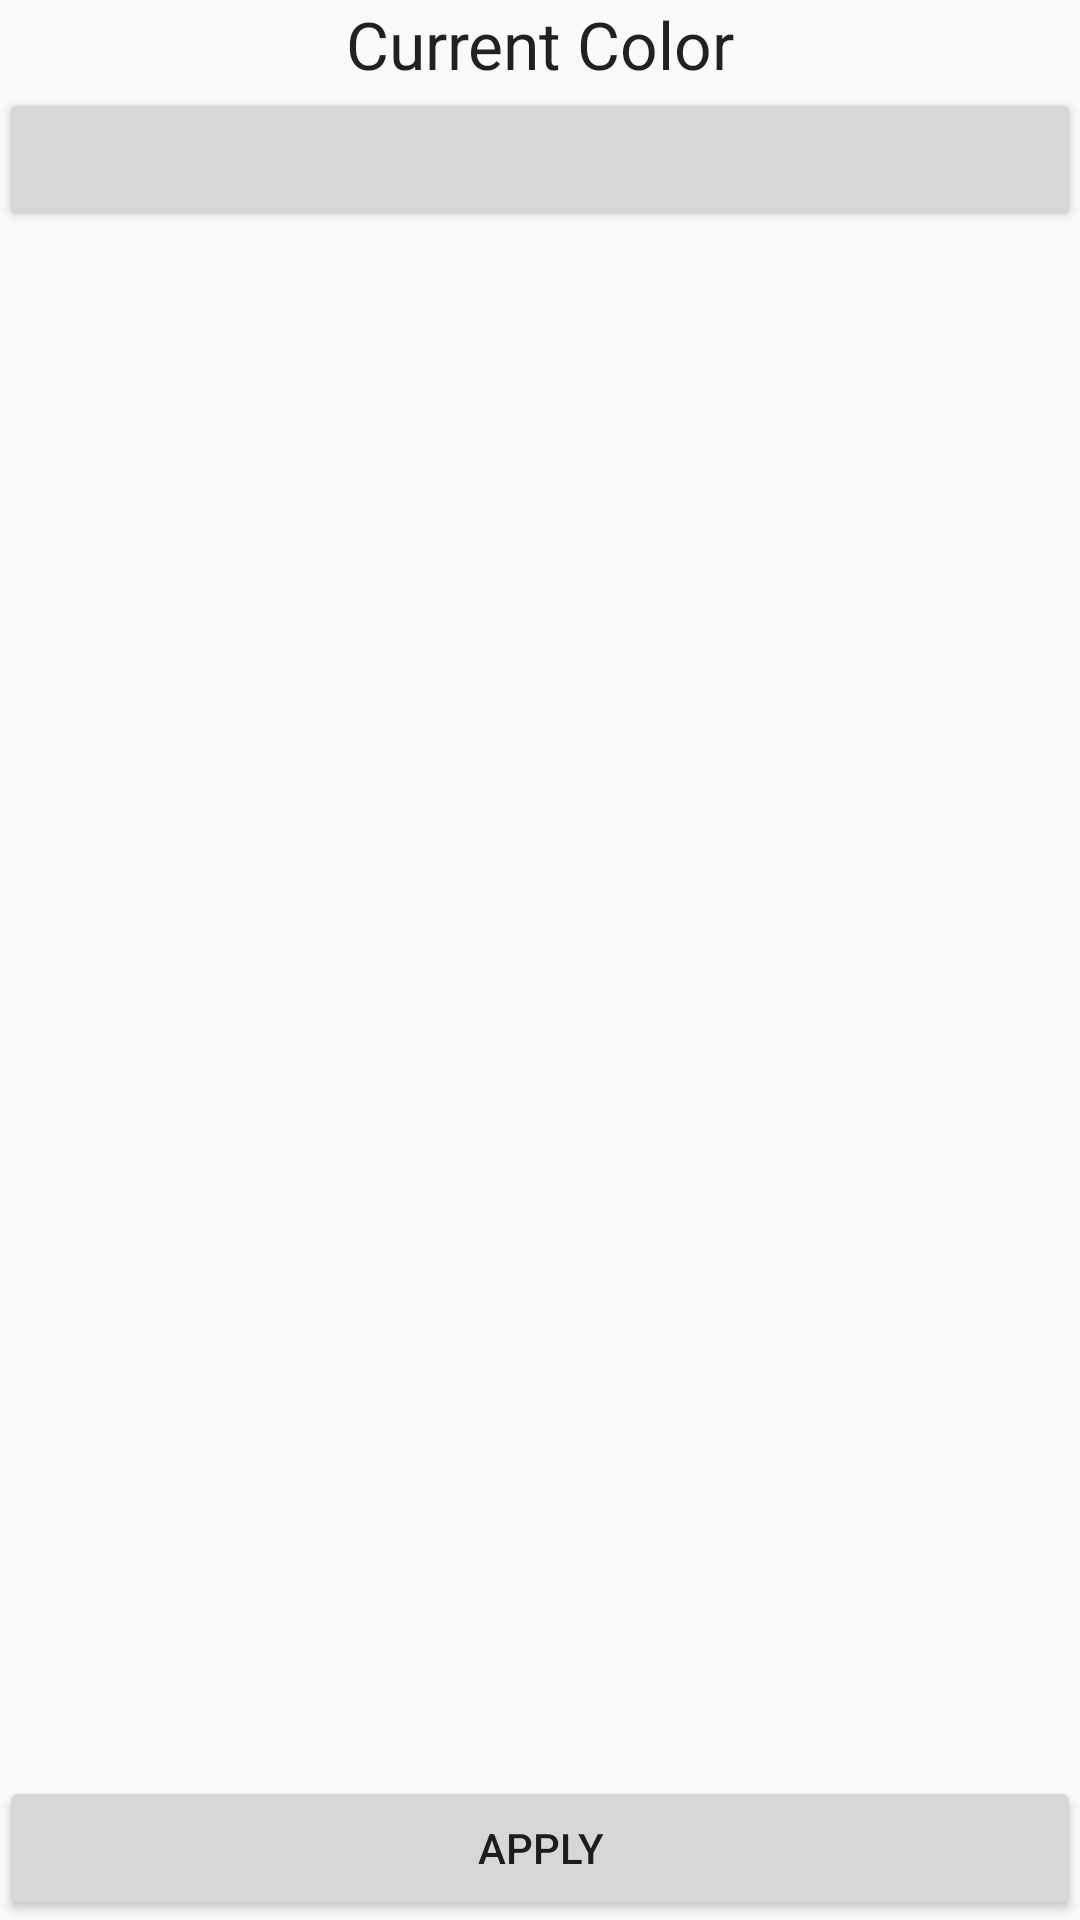

Write the Android layout XML for this screen, with the resource values it uses.
<!-- AndroidManifest.xml: application theme AppTheme -->
<!-- res/layout/activity_solid.xml -->
<?xml version="1.0" encoding="utf-8"?>
<RelativeLayout xmlns:android="http://schemas.android.com/apk/res/android"
    xmlns:tools="http://schemas.android.com/tools"
    android:layout_width="match_parent"
    android:layout_height="match_parent"
    android:paddingBottom="@dimen/activity_vertical_margin"
    android:paddingLeft="@dimen/activity_horizontal_margin"
    android:paddingRight="@dimen/activity_horizontal_margin"
    android:paddingTop="@dimen/activity_vertical_margin"
    tools:context="org.example.neopixel.SolidActivity">

    <TextView
        android:layout_width="match_parent"
        android:layout_height="wrap_content"
        android:textAppearance="?android:attr/textAppearanceLarge"
        android:text="Current Color"
        android:id="@+id/currentColor"
        android:layout_alignParentTop="true"
        android:layout_alignParentStart="true"
        android:textAlignment="center" />

    <Button
        android:layout_width="match_parent"
        android:layout_height="wrap_content"
        android:id="@+id/solidSelectColor"
        android:layout_below="@+id/currentColor" />


    <Button
        android:layout_width="match_parent"
        android:layout_height="wrap_content"
        android:text="Apply"
        android:id="@+id/solidApply"
        android:layout_alignParentBottom="true"
        android:layout_centerHorizontal="true" />


</RelativeLayout>
<!-- resources referenced by this layout -->
<resources>
  <style name="AppTheme" parent="Theme.AppCompat.Light.DarkActionBar">
          
          <item name="colorPrimary">@color/colorPrimary</item>
          <item name="colorPrimaryDark">@color/colorPrimaryDark</item>
          <item name="colorAccent">@color/colorAccent</item>
      </style>
  <!-- not gathered from this repository: default colours our renderer supplied (Android Studio template values) -->
  <color name="colorPrimary">#FF6200EE</color>
  <color name="colorPrimaryDark">#FF3700B3</color>
  <color name="colorAccent">#FF03DAC5</color>
</resources>
